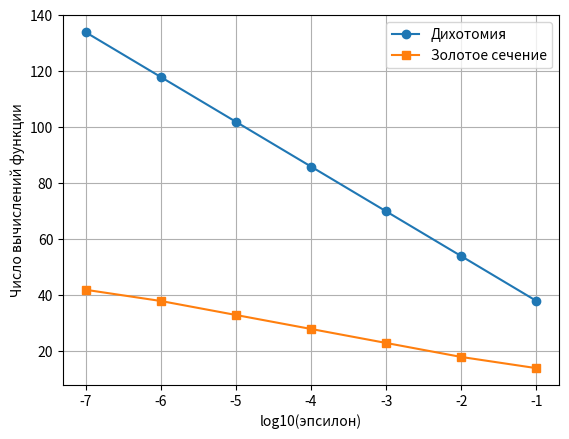

Python code for this plot:
import matplotlib.pyplot as plt
import math

def dichotomy_method(a_init, b_init, epsilon):
    """Метод дихотомии для поиска минимума функции"""
    a, b, count = a_init, b_init, 0
    while b - a > epsilon:
        c = (a + b) / 2
        delta = (b - a) * 0.25
        x1, x2 = c - delta, c + delta
        f1, f2 = (x1-7)**2, (x2-7)**2
        count += 2
        if f1 < f2:
            b = x2
        else:
            a = x1
    return count

def golden_section_method(a_init, b_init, epsilon):
    """Метод золотого сечения для поиска минимума функции"""
    phi = (math.sqrt(5) - 1) / 2
    a, b, count = a_init, b_init, 2
    x1 = a + (1 - phi)*(b - a)
    x2 = a + phi*(b - a)
    f1, f2 = (x1-7)**2, (x2-7)**2
    while b - a > epsilon:
        if f1 < f2:
            b, x2, f2 = x2, x1, f1
            x1 = a + (1 - phi)*(b - a)
            f1 = (x1-7)**2
        else:
            a, x1, f1 = x1, x2, f2
            x2 = a + phi*(b - a)
            f2 = (x2-7)**2
        count += 1
    return count

epsilons = [10**(-i) for i in range(1, 8)]
dichotomy_counts = [dichotomy_method(-2, 20, eps) for eps in epsilons]
golden_counts = [golden_section_method(-2, 20, eps) for eps in epsilons]

log_eps = [math.log10(eps) for eps in epsilons]
plt.plot(log_eps, dichotomy_counts, marker='o', label='Дихотомия')
plt.plot(log_eps, golden_counts, marker='s', label='Золотое сечение')
plt.xlabel('log10(эпсилон)')
plt.ylabel('Число вычислений функции')
plt.legend()
plt.grid(True)
plt.show()
